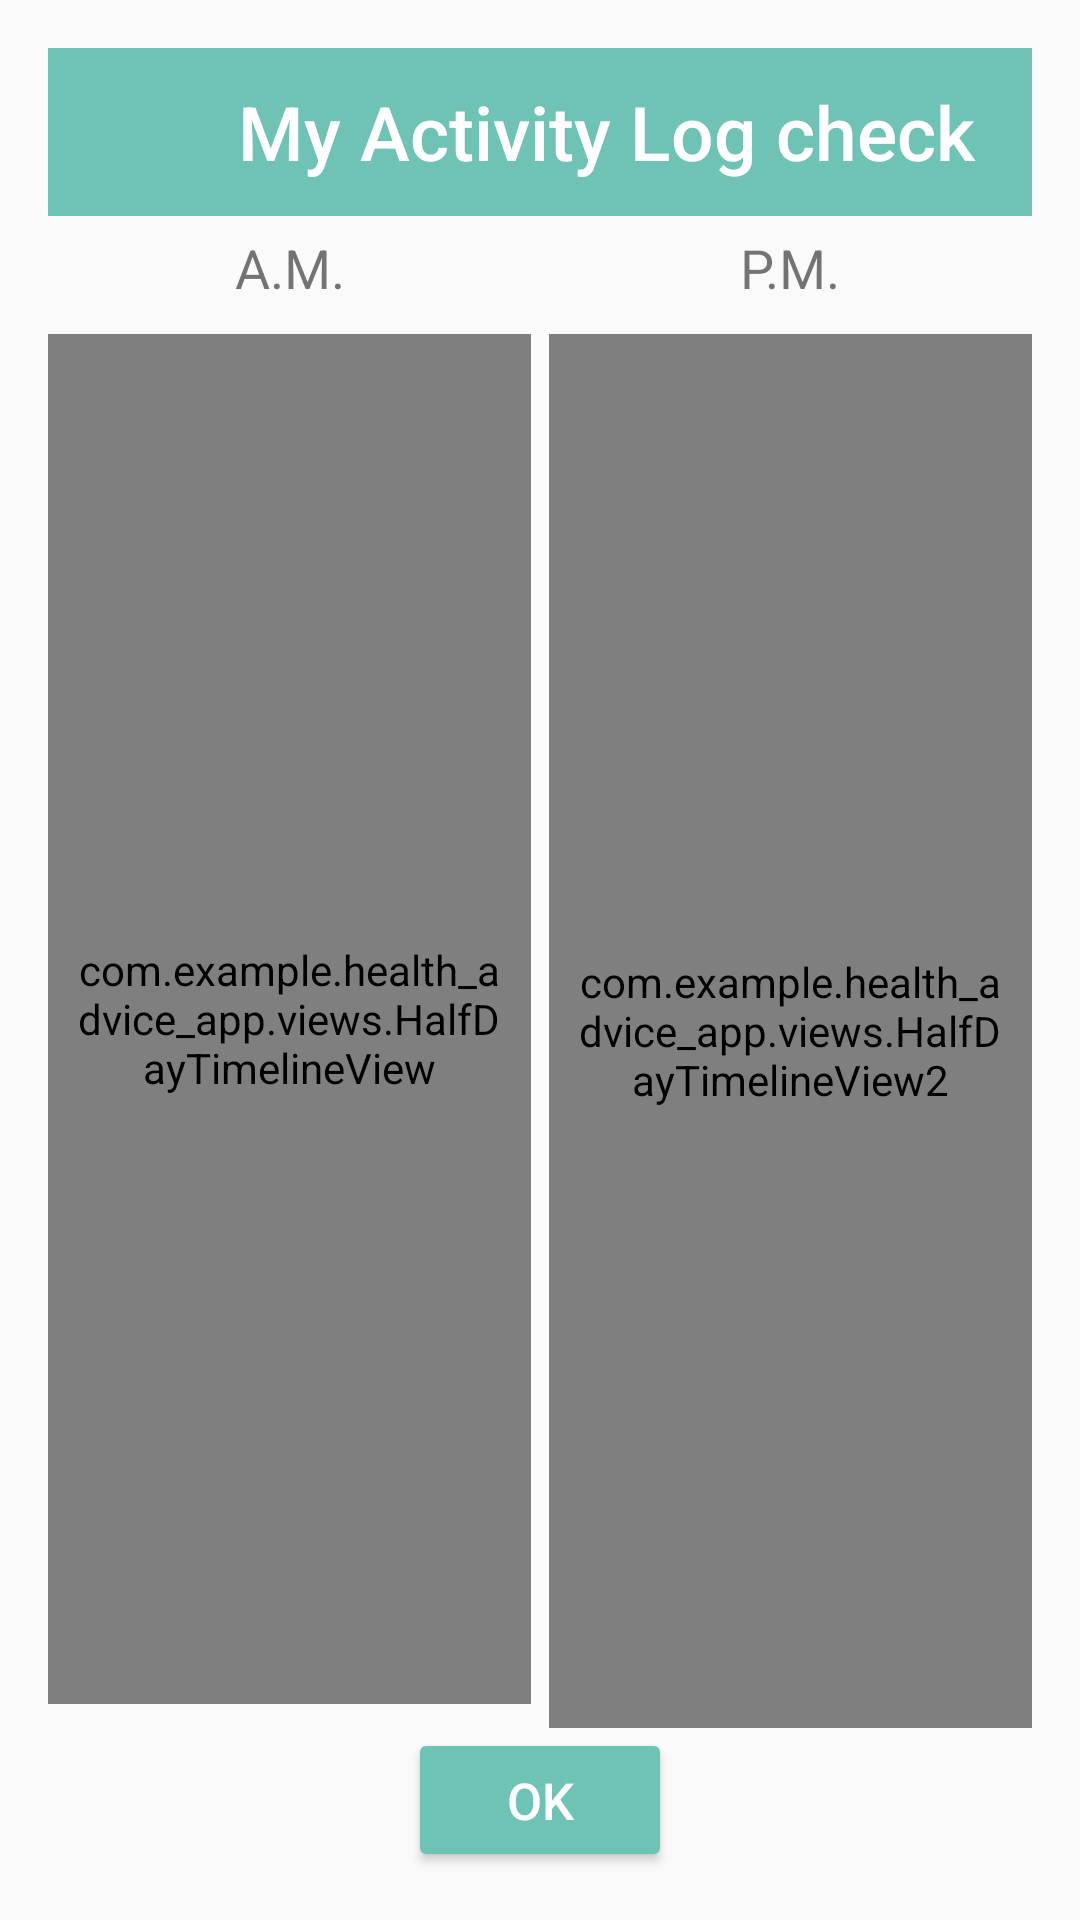

Produce the Android XML layout that renders to this screen, including the resource entries it uses.
<!-- AndroidManifest.xml: application theme Theme.AppCompat.Light.NoActionBar -->
<!-- res/layout/activity_timetable_preview.xml -->
<?xml version="1.0" encoding="utf-8"?>
<androidx.constraintlayout.widget.ConstraintLayout
    xmlns:android="http://schemas.android.com/apk/res/android"
    xmlns:app="http://schemas.android.com/apk/res-auto"
    android:id="@+id/preview_root"
    android:layout_width="match_parent"
    android:layout_height="match_parent"
    android:padding="16dp">

    <LinearLayout
        android:id="@+id/ll_opt_topbar"
        android:layout_width="match_parent"
        android:layout_height="56dp"
        android:orientation="horizontal"
        android:background="@color/colorPrimary"
        android:gravity="center_vertical"
        app:layout_constraintTop_toTopOf="parent"
        app:layout_constraintStart_toStartOf="parent"
        app:layout_constraintEnd_toEndOf="parent">

        <ImageView
            android:layout_width="32dp"
            android:layout_height="32dp"
            android:layout_marginStart="12dp"
            android:src="@drawable/icon"
            android:contentDescription="@string/app_icon_description"/>

        <TextView
            android:layout_width="match_parent"
            android:layout_height="wrap_content"
            android:text="My Activity Log check"
            android:textSize="25sp"
            android:layout_gravity="center"
            android:gravity="center"
            android:textColor="@android:color/white"
            android:fontFamily="sans-serif-medium"/>
    </LinearLayout>

    <TextView
        android:id="@+id/tvAM"
        android:layout_width="wrap_content"
        android:layout_height="wrap_content"
        android:text="A.M."
        android:textSize="18sp"
        android:gravity="center"
        android:paddingTop="5dp"
        app:layout_constraintTop_toBottomOf="@id/ll_opt_topbar"
        app:layout_constraintStart_toStartOf="@id/halfDayTimelineView"
        app:layout_constraintEnd_toEndOf="@id/halfDayTimelineView"/>

    <TextView
        android:id="@+id/tvPM"
        android:layout_width="wrap_content"
        android:layout_height="wrap_content"
        android:text="P.M."
        android:textSize="18sp"
        android:gravity="center"
        android:paddingTop="5dp"
        app:layout_constraintTop_toBottomOf="@id/ll_opt_topbar"
        app:layout_constraintStart_toStartOf="@id/halfDayTimelineView2"
        app:layout_constraintEnd_toEndOf="@id/halfDayTimelineView2"/>

    <com.example.health_advice_app.views.HalfDayTimelineView
        android:id="@+id/halfDayTimelineView"
        android:layout_width="0dp"
        android:layout_height="0dp"
        android:padding="8dp"
        android:layout_marginTop="10dp"
        android:layout_marginEnd="3dp"
        app:layout_constraintBottom_toTopOf="@+id/btnOk"
        app:layout_constraintEnd_toStartOf="@id/halfDayTimelineView2"
        app:layout_constraintHorizontal_bias="0.0"
        app:layout_constraintStart_toStartOf="parent"
        app:layout_constraintTop_toBottomOf="@id/tvAM" />

    <com.example.health_advice_app.views.HalfDayTimelineView2
        android:id="@+id/halfDayTimelineView2"
        android:layout_width="0dp"
        android:layout_height="0dp"
        android:padding="8dp"
        android:layout_marginStart="3dp"
        android:layout_marginTop="10dp"
        app:layout_constraintBottom_toTopOf="@+id/btnOk"
        app:layout_constraintEnd_toEndOf="parent"
        app:layout_constraintHorizontal_bias="0.0"
        app:layout_constraintStart_toEndOf="@id/halfDayTimelineView"
        app:layout_constraintTop_toBottomOf="@id/tvPM" />

    <Button
        android:id="@+id/btnOk"
        android:layout_width="wrap_content"
        android:layout_height="wrap_content"
        android:text="OK"
        android:backgroundTint="@color/colorPrimary"
        android:textColor="@android:color/white"
        android:textSize="17dp"
        android:fontFamily="sans-serif-medium"
        app:layout_constraintTop_toBottomOf="@id/halfDayTimelineView"
        app:layout_constraintBottom_toBottomOf="parent"
        app:layout_constraintStart_toStartOf="parent"
        app:layout_constraintEnd_toEndOf="parent"
        android:layout_marginTop="8dp"/>
</androidx.constraintlayout.widget.ConstraintLayout>
<!-- resources referenced by this layout -->
<resources>
  <color name="colorPrimary">#6FC3B5</color>
  <string name="app_icon_description">App Icon</string>
</resources>
